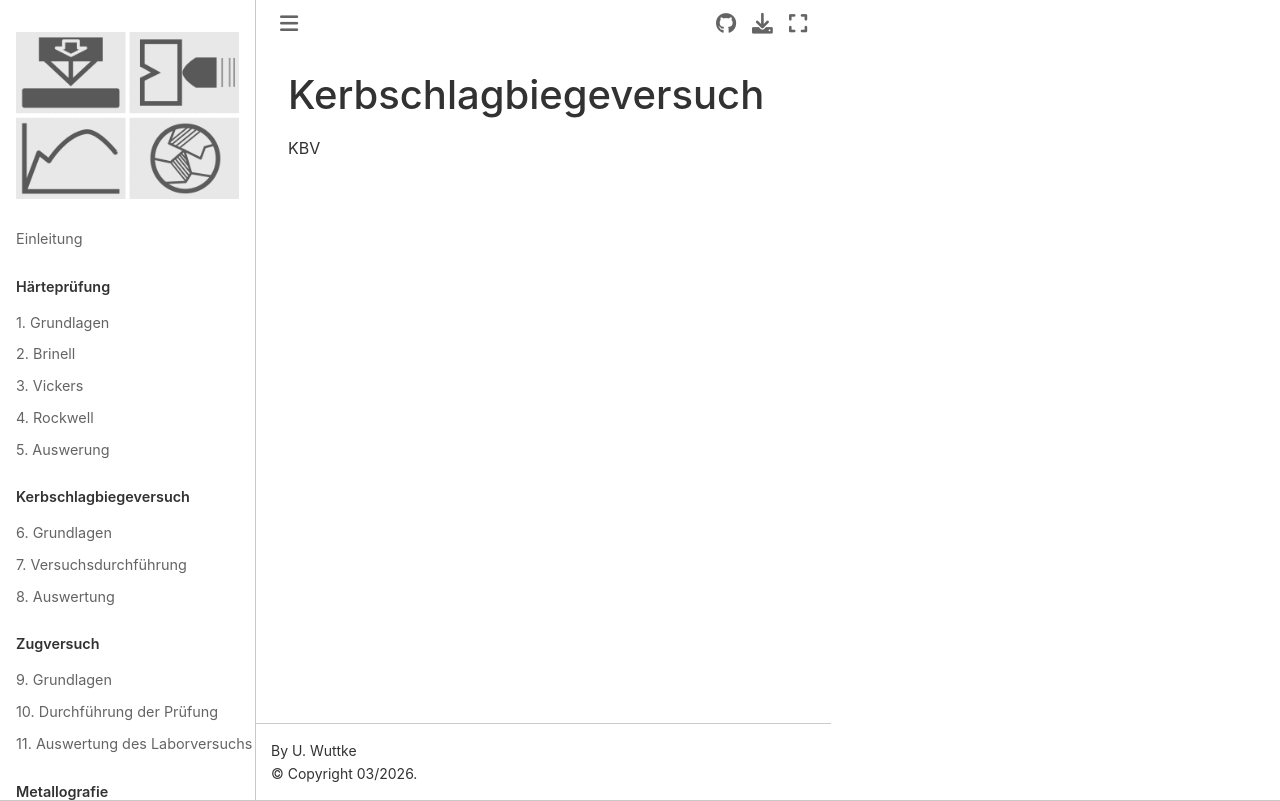

repository: ulwuttke/SkriptWK · page: KBV.html · generator: jekyll

# Kerbschlagbiegeversuch

KBV
